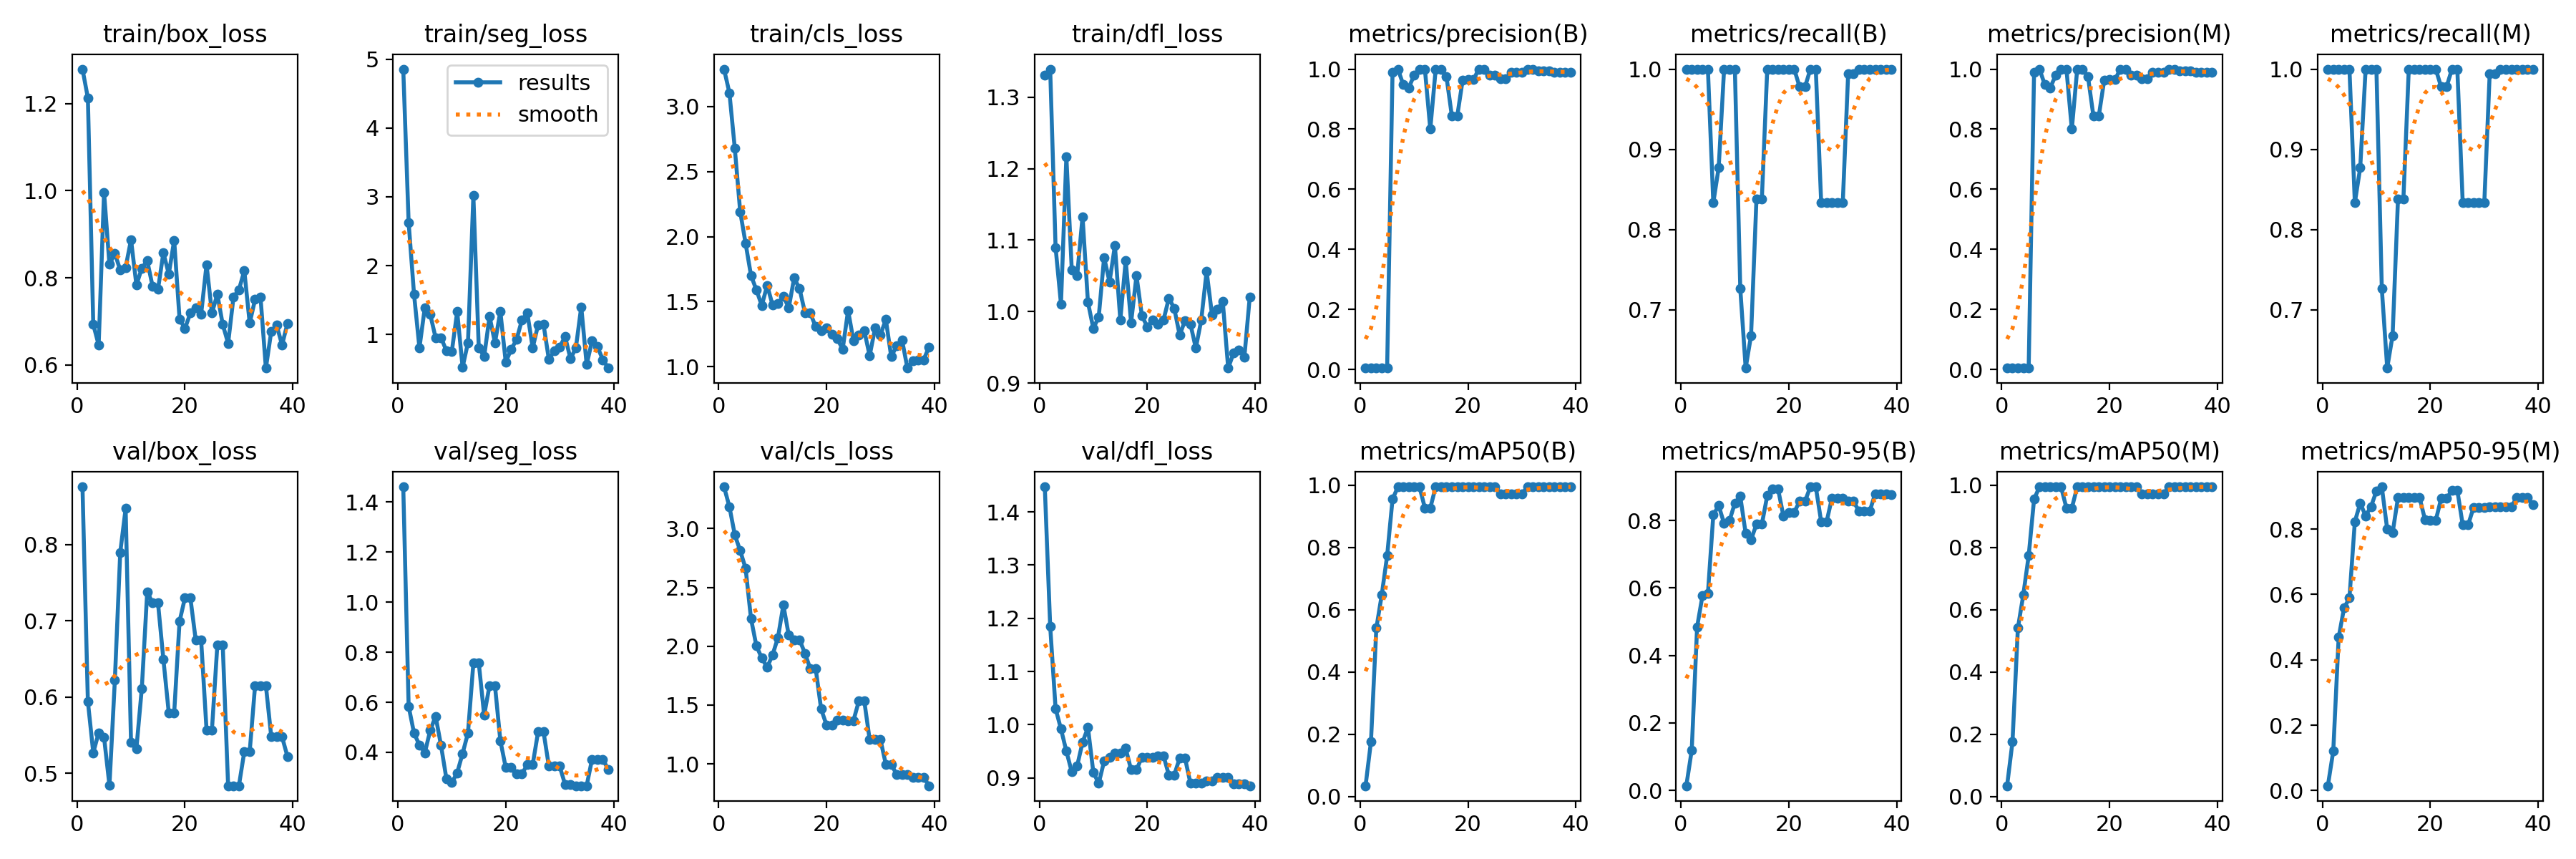

The data file committed next to this chart (first rows):
epoch, time, train/box_loss, train/seg_loss, train/cls_loss, train/dfl_loss, metrics/precision(B), metrics/recall(B), metrics/mAP50(B), metrics/mAP50-95(B), metrics/precision(M), metrics/recall(M), metrics/mAP50(M), metrics/mAP50-95(M), val/box_loss, val/seg_loss, val/cls_loss, val/dfl_loss, lr/pg0, lr/pg1, lr/pg2
1, 14.8, 1.279, 4.856, 3.289, 1.331, 0.005, 1, 0.03429, 0.01354, 0.005, 1, 0.03429, 0.01464, 0.876, 1.461, 3.356, 1.447, 4e-05, 4e-05, 4e-05
2, 31.4, 1.213, 2.626, 3.107, 1.34, 0.005, 1, 0.1756, 0.1187, 0.005, 1, 0.1756, 0.121, 0.5942, 0.584, 3.186, 1.185, 9.802e-05, 9.802e-05, 9.802e-05
3, 49.01, 0.693, 1.583, 2.679, 1.09, 0.005, 1, 0.5408, 0.4844, 0.005, 1, 0.5408, 0.4683, 0.5269, 0.4764, 2.947, 1.03, 0.0001537, 0.0001537, 0.0001537
4, 1204, 0.6458, 0.8046, 2.192, 1.011, 0.005, 1, 0.6476, 0.5774, 0.005, 1, 0.6476, 0.5585, 0.5532, 0.4291, 2.812, 0.992, 0.0002069, 0.0002069, 0.0002069
5, 1220, 0.9959, 1.39, 1.948, 1.217, 0.005, 1, 0.7733, 0.5827, 0.005, 1, 0.7733, 0.589, 0.5471, 0.3985, 2.662, 0.9504, 0.0002578, 0.0002578, 0.0002578
6, 1236, 0.8305, 1.291, 1.702, 1.059, 0.9894, 0.8333, 0.955, 0.8164, 0.9894, 0.8333, 0.955, 0.8226, 0.484, 0.4874, 2.235, 0.9114, 0.0003063, 0.0003063, 0.0003063
7, 1250, 0.8558, 0.9502, 1.59, 1.05, 1, 0.8774, 0.995, 0.8437, 1, 0.8774, 0.995, 0.8791, 0.6219, 0.5441, 2.003, 0.9228, 0.0003525, 0.0003525, 0.0003525
8, 1264, 0.8178, 0.9541, 1.47, 1.133, 0.9478, 1, 0.995, 0.7909, 0.9478, 1, 0.995, 0.8404, 0.7898, 0.4275, 1.899, 0.967, 0.0003962, 0.0003962, 0.0003962
9, 1282, 0.8238, 0.7617, 1.625, 1.013, 0.938, 1, 0.995, 0.7993, 0.938, 1, 0.995, 0.8684, 0.8475, 0.2948, 1.82, 0.9949, 0.0004376, 0.0004376, 0.0004376
10, 1294, 0.8875, 0.7503, 1.474, 0.9762, 0.9793, 1, 0.995, 0.8514, 0.9793, 1, 0.995, 0.9162, 0.5404, 0.2791, 1.927, 0.9107, 0.0004766, 0.0004766, 0.0004766
11, 1308, 0.7833, 1.329, 1.483, 0.9926, 1, 0.7266, 0.995, 0.8712, 1, 0.7266, 0.995, 0.9291, 0.5325, 0.3181, 2.074, 0.8899, 0.0005133, 0.0005133, 0.0005133
12, 1320, 0.8221, 0.5221, 1.542, 1.076, 1, 0.6275, 0.9267, 0.7617, 1, 0.6275, 0.9267, 0.7991, 0.6115, 0.3955, 2.35, 0.9316, 0.0005475, 0.0005475, 0.0005475
13, 1330, 0.8393, 0.8799, 1.453, 1.041, 0.8003, 0.6681, 0.9267, 0.7431, 0.8003, 0.6681, 0.9267, 0.7884, 0.7379, 0.4771, 2.094, 0.9389, 0.0005794, 0.0005794, 0.0005794
14, 1341, 0.7802, 3.015, 1.682, 1.093, 1, 0.8379, 0.995, 0.7885, 1, 0.8379, 0.995, 0.8958, 0.7236, 0.7569, 2.054, 0.9474, 0.0006089, 0.0006089, 0.0006089
15, 1351, 0.7733, 0.8079, 1.6, 0.9882, 1, 0.8379, 0.995, 0.7885, 1, 0.8379, 0.995, 0.8958, 0.7236, 0.7569, 2.054, 0.9474, 0.0006361, 0.0006361, 0.0006361
16, 1360, 0.8575, 0.6769, 1.416, 1.071, 0.9745, 1, 0.995, 0.8734, 0.9745, 1, 0.995, 0.8972, 0.6495, 0.5486, 1.941, 0.9557, 0.0006608, 0.0006608, 0.0006608
17, 1369, 0.8085, 1.262, 1.412, 0.9845, 0.8439, 1, 0.995, 0.8935, 0.8439, 1, 0.995, 0.8962, 0.5792, 0.6673, 1.808, 0.9153, 0.0006832, 0.0006832, 0.0006832
18, 1384, 0.8861, 0.8764, 1.307, 1.05, 0.8439, 1, 0.995, 0.8935, 0.8439, 1, 0.995, 0.8962, 0.5792, 0.6673, 1.808, 0.9153, 0.0007032, 0.0007032, 0.0007032
19, 1400, 0.7052, 1.334, 1.278, 0.9942, 0.9633, 1, 0.995, 0.8128, 0.9633, 1, 0.995, 0.8292, 0.6994, 0.4468, 1.466, 0.9391, 0.0007208, 0.0007208, 0.0007208
20, 8615, 0.6836, 0.5968, 1.297, 0.9787, 0.9651, 1, 0.995, 0.8239, 0.9651, 1, 0.995, 0.8264, 0.7303, 0.3392, 1.33, 0.9392, 0.0007361, 0.0007361, 0.0007361
21, 8874, 0.7188, 0.7813, 1.25, 0.988, 0.9651, 1, 0.995, 0.8239, 0.9651, 1, 0.995, 0.8264, 0.7303, 0.3392, 1.33, 0.9392, 0.000749, 0.000749, 0.000749
22, 8888, 0.7311, 0.9236, 1.214, 0.9819, 1, 0.9778, 0.995, 0.8569, 1, 0.9778, 0.995, 0.8932, 0.6745, 0.3133, 1.37, 0.942, 0.0007595, 0.0007595, 0.0007595
23, 8900, 0.7169, 1.21, 1.135, 0.9878, 1, 0.9778, 0.995, 0.8569, 1, 0.9778, 0.995, 0.8932, 0.6745, 0.3133, 1.37, 0.942, 0.0007676, 0.0007676, 0.0007676
24, 8911, 0.8303, 1.311, 1.433, 1.019, 0.9803, 1, 0.995, 0.8997, 0.9803, 1, 0.995, 0.918, 0.5569, 0.3515, 1.368, 0.9056, 0.0007733, 0.0007733, 0.0007733
25, 8924, 0.7193, 0.8042, 1.2, 1.005, 0.9803, 1, 0.995, 0.8997, 0.9803, 1, 0.995, 0.918, 0.5569, 0.3515, 1.368, 0.9056, 0.0007767, 0.0007767, 0.0007767
26, 8936, 0.7621, 1.14, 1.243, 0.9673, 0.9686, 0.8333, 0.9721, 0.7959, 0.9686, 0.8333, 0.9721, 0.8126, 0.668, 0.4821, 1.535, 0.9372, 0.0007777, 0.0007777, 0.0007777
27, 8948, 0.6929, 1.149, 1.277, 0.9872, 0.9686, 0.8333, 0.9721, 0.7959, 0.9686, 0.8333, 0.9721, 0.8126, 0.668, 0.4821, 1.535, 0.9372, 0.0007763, 0.0007763, 0.0007763
28, 8961, 0.6496, 0.6341, 1.084, 0.9825, 0.9888, 0.8333, 0.9721, 0.8668, 0.9888, 0.8333, 0.9721, 0.8654, 0.4835, 0.3445, 1.205, 0.89, 0.0007726, 0.0007726, 0.0007726
29, 8972, 0.7559, 0.7581, 1.296, 0.9488, 0.9888, 0.8333, 0.9721, 0.8668, 0.9888, 0.8333, 0.9721, 0.8654, 0.4835, 0.3445, 1.205, 0.89, 0.0007664, 0.0007664, 0.0007664
30, 8985, 0.7724, 0.8151, 1.245, 0.9878, 0.9888, 0.8333, 0.9721, 0.8668, 0.9888, 0.8333, 0.9721, 0.8654, 0.4835, 0.3445, 1.205, 0.89, 0.0007579, 0.0007579, 0.0007579
31, 8998, 0.8163, 0.969, 1.363, 1.056, 1, 0.994, 0.995, 0.8567, 1, 0.994, 0.995, 0.8677, 0.5282, 0.2716, 0.9952, 0.8941, 0.000747, 0.000747, 0.000747
32, 9010, 0.696, 0.6468, 1.076, 0.9954, 1, 0.994, 0.995, 0.8567, 1, 0.994, 0.995, 0.8677, 0.5282, 0.2716, 0.9952, 0.8941, 0.0007338, 0.0007338, 0.0007338
33, 9023, 0.7505, 0.8017, 1.161, 1.003, 0.9932, 1, 0.995, 0.8273, 0.9932, 1, 0.995, 0.8685, 0.6152, 0.2665, 0.9108, 0.9006, 0.0007181, 0.0007181, 0.0007181
34, 9036, 0.7564, 1.401, 1.206, 1.014, 0.9932, 1, 0.995, 0.8273, 0.9932, 1, 0.995, 0.8685, 0.6152, 0.2665, 0.9108, 0.9006, 0.0006932, 0.0006932, 0.0006932
35, 9048, 0.5928, 0.5625, 0.9892, 0.9209, 0.9932, 1, 0.995, 0.8273, 0.9932, 1, 0.995, 0.8685, 0.6152, 0.2665, 0.9108, 0.9006, 0.0006536, 0.0006536, 0.0006536
36, 9062, 0.6772, 0.9031, 1.047, 0.9419, 0.9899, 1, 0.995, 0.8791, 0.9899, 1, 0.995, 0.8955, 0.5477, 0.3721, 0.8859, 0.8891, 0.000614, 0.000614, 0.000614
37, 9072, 0.691, 0.821, 1.05, 0.9456, 0.9899, 1, 0.995, 0.8791, 0.9899, 1, 0.995, 0.8955, 0.5477, 0.3721, 0.8859, 0.8891, 0.0005744, 0.0005744, 0.0005744
38, 9081, 0.6459, 0.631, 1.052, 0.9364, 0.9899, 1, 0.995, 0.8791, 0.9899, 1, 0.995, 0.8955, 0.5477, 0.3721, 0.8859, 0.8891, 0.0005348, 0.0005348, 0.0005348
39, 9092, 0.6953, 0.5106, 1.151, 1.021, 0.9894, 1, 0.995, 0.8772, 0.9894, 1, 0.995, 0.8739, 0.5219, 0.3314, 0.8135, 0.8854, 0.0004952, 0.0004952, 0.0004952
